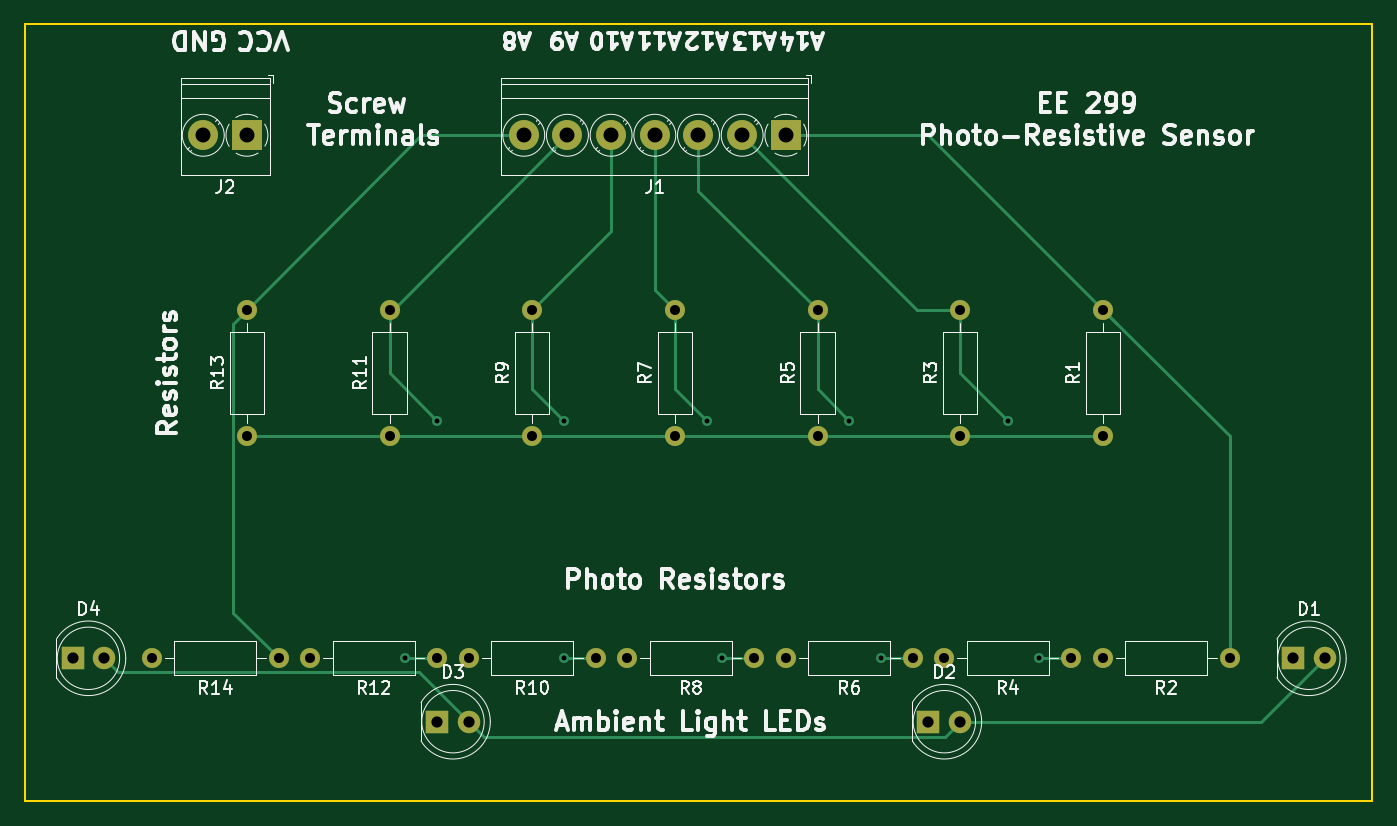
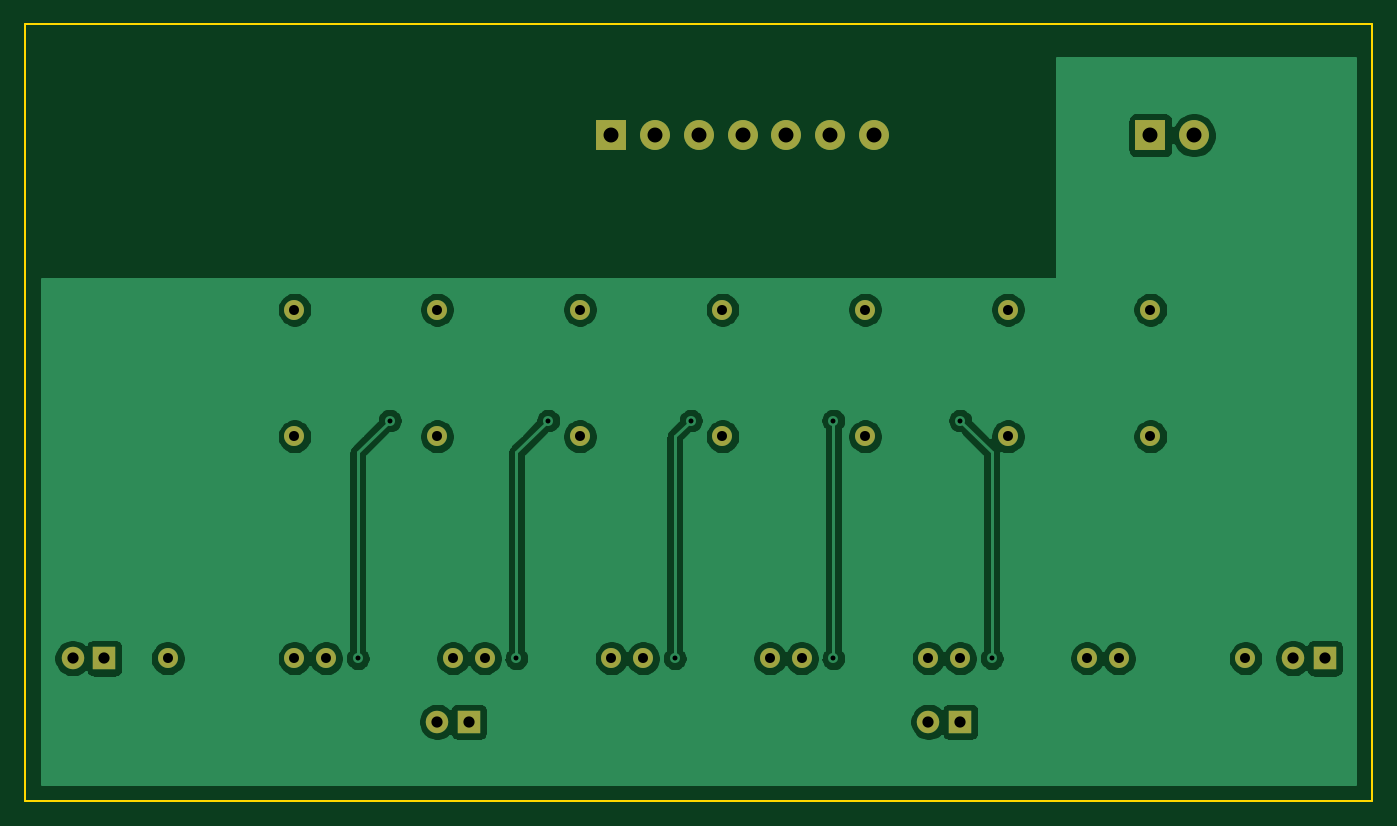
Circuit board: 10 layer files. Board 108.0 x 62.2 mm.
- bottom_copper: Photo_Resistor_Sensing2-B_Cu.gbr (83509 bytes)
- bottom_mask: Photo_Resistor_Sensing2-B_Mask.gbr (2586 bytes)
- paste: Photo_Resistor_Sensing2-B_Paste.gbr (558 bytes)
- bottom_silk: Photo_Resistor_Sensing2-B_SilkS.gbr (559 bytes)
- outline: Photo_Resistor_Sensing2-Edge_Cuts.gbr (798 bytes)
- top_copper: Photo_Resistor_Sensing2-F_Cu.gbr (7529 bytes)
- top_mask: Photo_Resistor_Sensing2-F_Mask.gbr (2586 bytes)
- paste: Photo_Resistor_Sensing2-F_Paste.gbr (558 bytes)
- top_silk: Photo_Resistor_Sensing2-F_SilkS.gbr (52915 bytes)
- drill: Photo_Resistor_Sensing2.drl (930 bytes)

=== bottom_copper: Photo_Resistor_Sensing2-B_Cu.gbr (83509 bytes, source omitted) ===
=== bottom_mask: Photo_Resistor_Sensing2-B_Mask.gbr ===
G04 #@! TF.GenerationSoftware,KiCad,Pcbnew,5.1.9-73d0e3b20d~88~ubuntu20.04.1*
G04 #@! TF.CreationDate,2022-04-18T22:37:33-07:00*
G04 #@! TF.ProjectId,Photo_Resistor_Sensing2,50686f74-6f5f-4526-9573-6973746f725f,rev?*
G04 #@! TF.SameCoordinates,Original*
G04 #@! TF.FileFunction,Soldermask,Bot*
G04 #@! TF.FilePolarity,Negative*
%FSLAX46Y46*%
G04 Gerber Fmt 4.6, Leading zero omitted, Abs format (unit mm)*
G04 Created by KiCad (PCBNEW 5.1.9-73d0e3b20d~88~ubuntu20.04.1) date 2022-04-18 22:37:33*
%MOMM*%
%LPD*%
G01*
G04 APERTURE LIST*
%ADD10R,1.800000X1.800000*%
%ADD11C,1.800000*%
%ADD12R,2.400000X2.400000*%
%ADD13C,2.400000*%
%ADD14C,1.600000*%
%ADD15O,1.600000X1.600000*%
G04 APERTURE END LIST*
D10*
G04 #@! TO.C,D1*
X223520000Y-106680000D03*
D11*
X226060000Y-106680000D03*
G04 #@! TD*
G04 #@! TO.C,D2*
X196850000Y-111760000D03*
D10*
X194310000Y-111760000D03*
G04 #@! TD*
G04 #@! TO.C,D3*
X154940000Y-111760000D03*
D11*
X157480000Y-111760000D03*
G04 #@! TD*
G04 #@! TO.C,D4*
X128270000Y-106680000D03*
D10*
X125730000Y-106680000D03*
G04 #@! TD*
D12*
G04 #@! TO.C,J1*
X182880000Y-64770000D03*
D13*
X179380000Y-64770000D03*
X175880000Y-64770000D03*
X172380000Y-64770000D03*
X168880000Y-64770000D03*
X165380000Y-64770000D03*
X161880000Y-64770000D03*
G04 #@! TD*
D12*
G04 #@! TO.C,J2*
X139700000Y-64770000D03*
D13*
X136200000Y-64770000D03*
G04 #@! TD*
D14*
G04 #@! TO.C,R1*
X208280000Y-88900000D03*
D15*
X208280000Y-78740000D03*
G04 #@! TD*
G04 #@! TO.C,R2*
X208280000Y-106680000D03*
D14*
X218440000Y-106680000D03*
G04 #@! TD*
D15*
G04 #@! TO.C,R3*
X196850000Y-78740000D03*
D14*
X196850000Y-88900000D03*
G04 #@! TD*
G04 #@! TO.C,R4*
X205740000Y-106680000D03*
D15*
X195580000Y-106680000D03*
G04 #@! TD*
D14*
G04 #@! TO.C,R5*
X185420000Y-88900000D03*
D15*
X185420000Y-78740000D03*
G04 #@! TD*
G04 #@! TO.C,R6*
X182880000Y-106680000D03*
D14*
X193040000Y-106680000D03*
G04 #@! TD*
D15*
G04 #@! TO.C,R7*
X173990000Y-78740000D03*
D14*
X173990000Y-88900000D03*
G04 #@! TD*
G04 #@! TO.C,R8*
X180340000Y-106680000D03*
D15*
X170180000Y-106680000D03*
G04 #@! TD*
D14*
G04 #@! TO.C,R9*
X162560000Y-88900000D03*
D15*
X162560000Y-78740000D03*
G04 #@! TD*
G04 #@! TO.C,R10*
X157480000Y-106680000D03*
D14*
X167640000Y-106680000D03*
G04 #@! TD*
D15*
G04 #@! TO.C,R11*
X151130000Y-78740000D03*
D14*
X151130000Y-88900000D03*
G04 #@! TD*
G04 #@! TO.C,R12*
X154940000Y-106680000D03*
D15*
X144780000Y-106680000D03*
G04 #@! TD*
D14*
G04 #@! TO.C,R13*
X139700000Y-88900000D03*
D15*
X139700000Y-78740000D03*
G04 #@! TD*
G04 #@! TO.C,R14*
X132080000Y-106680000D03*
D14*
X142240000Y-106680000D03*
G04 #@! TD*
M02*

=== paste: Photo_Resistor_Sensing2-B_Paste.gbr ===
G04 #@! TF.GenerationSoftware,KiCad,Pcbnew,5.1.9-73d0e3b20d~88~ubuntu20.04.1*
G04 #@! TF.CreationDate,2022-04-18T22:37:33-07:00*
G04 #@! TF.ProjectId,Photo_Resistor_Sensing2,50686f74-6f5f-4526-9573-6973746f725f,rev?*
G04 #@! TF.SameCoordinates,Original*
G04 #@! TF.FileFunction,Paste,Bot*
G04 #@! TF.FilePolarity,Positive*
%FSLAX46Y46*%
G04 Gerber Fmt 4.6, Leading zero omitted, Abs format (unit mm)*
G04 Created by KiCad (PCBNEW 5.1.9-73d0e3b20d~88~ubuntu20.04.1) date 2022-04-18 22:37:33*
%MOMM*%
%LPD*%
G01*
G04 APERTURE LIST*
G04 APERTURE END LIST*
M02*

=== bottom_silk: Photo_Resistor_Sensing2-B_SilkS.gbr ===
G04 #@! TF.GenerationSoftware,KiCad,Pcbnew,5.1.9-73d0e3b20d~88~ubuntu20.04.1*
G04 #@! TF.CreationDate,2022-04-18T22:37:33-07:00*
G04 #@! TF.ProjectId,Photo_Resistor_Sensing2,50686f74-6f5f-4526-9573-6973746f725f,rev?*
G04 #@! TF.SameCoordinates,Original*
G04 #@! TF.FileFunction,Legend,Bot*
G04 #@! TF.FilePolarity,Positive*
%FSLAX46Y46*%
G04 Gerber Fmt 4.6, Leading zero omitted, Abs format (unit mm)*
G04 Created by KiCad (PCBNEW 5.1.9-73d0e3b20d~88~ubuntu20.04.1) date 2022-04-18 22:37:33*
%MOMM*%
%LPD*%
G01*
G04 APERTURE LIST*
G04 APERTURE END LIST*
M02*

=== outline: Photo_Resistor_Sensing2-Edge_Cuts.gbr ===
G04 #@! TF.GenerationSoftware,KiCad,Pcbnew,5.1.9-73d0e3b20d~88~ubuntu20.04.1*
G04 #@! TF.CreationDate,2022-04-18T22:37:33-07:00*
G04 #@! TF.ProjectId,Photo_Resistor_Sensing2,50686f74-6f5f-4526-9573-6973746f725f,rev?*
G04 #@! TF.SameCoordinates,Original*
G04 #@! TF.FileFunction,Profile,NP*
%FSLAX46Y46*%
G04 Gerber Fmt 4.6, Leading zero omitted, Abs format (unit mm)*
G04 Created by KiCad (PCBNEW 5.1.9-73d0e3b20d~88~ubuntu20.04.1) date 2022-04-18 22:37:33*
%MOMM*%
%LPD*%
G01*
G04 APERTURE LIST*
G04 #@! TA.AperFunction,Profile*
%ADD10C,0.150000*%
G04 #@! TD*
G04 APERTURE END LIST*
D10*
X121920000Y-55880000D02*
X121920000Y-118110000D01*
X229870000Y-55880000D02*
X121920000Y-55880000D01*
X229870000Y-118110000D02*
X229870000Y-55880000D01*
X121920000Y-118110000D02*
X229870000Y-118110000D01*
M02*

=== top_copper: Photo_Resistor_Sensing2-F_Cu.gbr (7529 bytes, source omitted) ===
=== top_mask: Photo_Resistor_Sensing2-F_Mask.gbr ===
G04 #@! TF.GenerationSoftware,KiCad,Pcbnew,5.1.9-73d0e3b20d~88~ubuntu20.04.1*
G04 #@! TF.CreationDate,2022-04-18T22:37:33-07:00*
G04 #@! TF.ProjectId,Photo_Resistor_Sensing2,50686f74-6f5f-4526-9573-6973746f725f,rev?*
G04 #@! TF.SameCoordinates,Original*
G04 #@! TF.FileFunction,Soldermask,Top*
G04 #@! TF.FilePolarity,Negative*
%FSLAX46Y46*%
G04 Gerber Fmt 4.6, Leading zero omitted, Abs format (unit mm)*
G04 Created by KiCad (PCBNEW 5.1.9-73d0e3b20d~88~ubuntu20.04.1) date 2022-04-18 22:37:33*
%MOMM*%
%LPD*%
G01*
G04 APERTURE LIST*
%ADD10R,1.800000X1.800000*%
%ADD11C,1.800000*%
%ADD12R,2.400000X2.400000*%
%ADD13C,2.400000*%
%ADD14C,1.600000*%
%ADD15O,1.600000X1.600000*%
G04 APERTURE END LIST*
D10*
G04 #@! TO.C,D1*
X223520000Y-106680000D03*
D11*
X226060000Y-106680000D03*
G04 #@! TD*
G04 #@! TO.C,D2*
X196850000Y-111760000D03*
D10*
X194310000Y-111760000D03*
G04 #@! TD*
G04 #@! TO.C,D3*
X154940000Y-111760000D03*
D11*
X157480000Y-111760000D03*
G04 #@! TD*
G04 #@! TO.C,D4*
X128270000Y-106680000D03*
D10*
X125730000Y-106680000D03*
G04 #@! TD*
D12*
G04 #@! TO.C,J1*
X182880000Y-64770000D03*
D13*
X179380000Y-64770000D03*
X175880000Y-64770000D03*
X172380000Y-64770000D03*
X168880000Y-64770000D03*
X165380000Y-64770000D03*
X161880000Y-64770000D03*
G04 #@! TD*
D12*
G04 #@! TO.C,J2*
X139700000Y-64770000D03*
D13*
X136200000Y-64770000D03*
G04 #@! TD*
D14*
G04 #@! TO.C,R1*
X208280000Y-88900000D03*
D15*
X208280000Y-78740000D03*
G04 #@! TD*
G04 #@! TO.C,R2*
X208280000Y-106680000D03*
D14*
X218440000Y-106680000D03*
G04 #@! TD*
D15*
G04 #@! TO.C,R3*
X196850000Y-78740000D03*
D14*
X196850000Y-88900000D03*
G04 #@! TD*
G04 #@! TO.C,R4*
X205740000Y-106680000D03*
D15*
X195580000Y-106680000D03*
G04 #@! TD*
D14*
G04 #@! TO.C,R5*
X185420000Y-88900000D03*
D15*
X185420000Y-78740000D03*
G04 #@! TD*
G04 #@! TO.C,R6*
X182880000Y-106680000D03*
D14*
X193040000Y-106680000D03*
G04 #@! TD*
D15*
G04 #@! TO.C,R7*
X173990000Y-78740000D03*
D14*
X173990000Y-88900000D03*
G04 #@! TD*
G04 #@! TO.C,R8*
X180340000Y-106680000D03*
D15*
X170180000Y-106680000D03*
G04 #@! TD*
D14*
G04 #@! TO.C,R9*
X162560000Y-88900000D03*
D15*
X162560000Y-78740000D03*
G04 #@! TD*
G04 #@! TO.C,R10*
X157480000Y-106680000D03*
D14*
X167640000Y-106680000D03*
G04 #@! TD*
D15*
G04 #@! TO.C,R11*
X151130000Y-78740000D03*
D14*
X151130000Y-88900000D03*
G04 #@! TD*
G04 #@! TO.C,R12*
X154940000Y-106680000D03*
D15*
X144780000Y-106680000D03*
G04 #@! TD*
D14*
G04 #@! TO.C,R13*
X139700000Y-88900000D03*
D15*
X139700000Y-78740000D03*
G04 #@! TD*
G04 #@! TO.C,R14*
X132080000Y-106680000D03*
D14*
X142240000Y-106680000D03*
G04 #@! TD*
M02*

=== paste: Photo_Resistor_Sensing2-F_Paste.gbr ===
G04 #@! TF.GenerationSoftware,KiCad,Pcbnew,5.1.9-73d0e3b20d~88~ubuntu20.04.1*
G04 #@! TF.CreationDate,2022-04-18T22:37:33-07:00*
G04 #@! TF.ProjectId,Photo_Resistor_Sensing2,50686f74-6f5f-4526-9573-6973746f725f,rev?*
G04 #@! TF.SameCoordinates,Original*
G04 #@! TF.FileFunction,Paste,Top*
G04 #@! TF.FilePolarity,Positive*
%FSLAX46Y46*%
G04 Gerber Fmt 4.6, Leading zero omitted, Abs format (unit mm)*
G04 Created by KiCad (PCBNEW 5.1.9-73d0e3b20d~88~ubuntu20.04.1) date 2022-04-18 22:37:33*
%MOMM*%
%LPD*%
G01*
G04 APERTURE LIST*
G04 APERTURE END LIST*
M02*

=== top_silk: Photo_Resistor_Sensing2-F_SilkS.gbr (52915 bytes, source omitted) ===
=== drill: Photo_Resistor_Sensing2.drl ===
M48
; DRILL file {KiCad 5.1.9-73d0e3b20d~88~ubuntu20.04.1} date Mon Apr 18 22:37:25 2022
; FORMAT={-:-/ absolute / inch / decimal}
; #@! TF.CreationDate,2022-04-18T22:37:25-07:00
; #@! TF.GenerationSoftware,Kicad,Pcbnew,5.1.9-73d0e3b20d~88~ubuntu20.04.1
FMAT,2
INCH
T1C0.0157
T2C0.0315
T3C0.0354
T4C0.0472
%
G90
G05
T1
X6.0Y-4.2
X6.1Y-3.45
X6.5Y-3.45
X6.5Y-4.2
X6.95Y-3.45
X7.0Y-4.2
X7.4Y-3.45
X7.5Y-4.2
X7.9Y-3.45
X8.0Y-4.2
T2
X5.2Y-4.2
X5.5Y-3.1
X5.5Y-3.5
X5.6Y-4.2
X5.7Y-4.2
X5.95Y-3.1
X5.95Y-3.5
X6.1Y-4.2
X6.2Y-4.2
X6.4Y-3.1
X6.4Y-3.5
X6.6Y-4.2
X6.7Y-4.2
X6.85Y-3.1
X6.85Y-3.5
X7.1Y-4.2
X7.2Y-4.2
X7.3Y-3.1
X7.3Y-3.5
X7.6Y-4.2
X7.7Y-4.2
X7.75Y-3.1
X7.75Y-3.5
X8.1Y-4.2
X8.2Y-3.1
X8.2Y-3.5
X8.2Y-4.2
X8.6Y-4.2
T3
X4.95Y-4.2
X5.05Y-4.2
X6.1Y-4.4
X6.2Y-4.4
X7.65Y-4.4
X7.75Y-4.4
X8.8Y-4.2
X8.9Y-4.2
T4
X5.3622Y-2.55
X5.5Y-2.55
X6.3732Y-2.55
X6.511Y-2.55
X6.6488Y-2.55
X6.7866Y-2.55
X6.9244Y-2.55
X7.0622Y-2.55
X7.2Y-2.55
T0
M30

